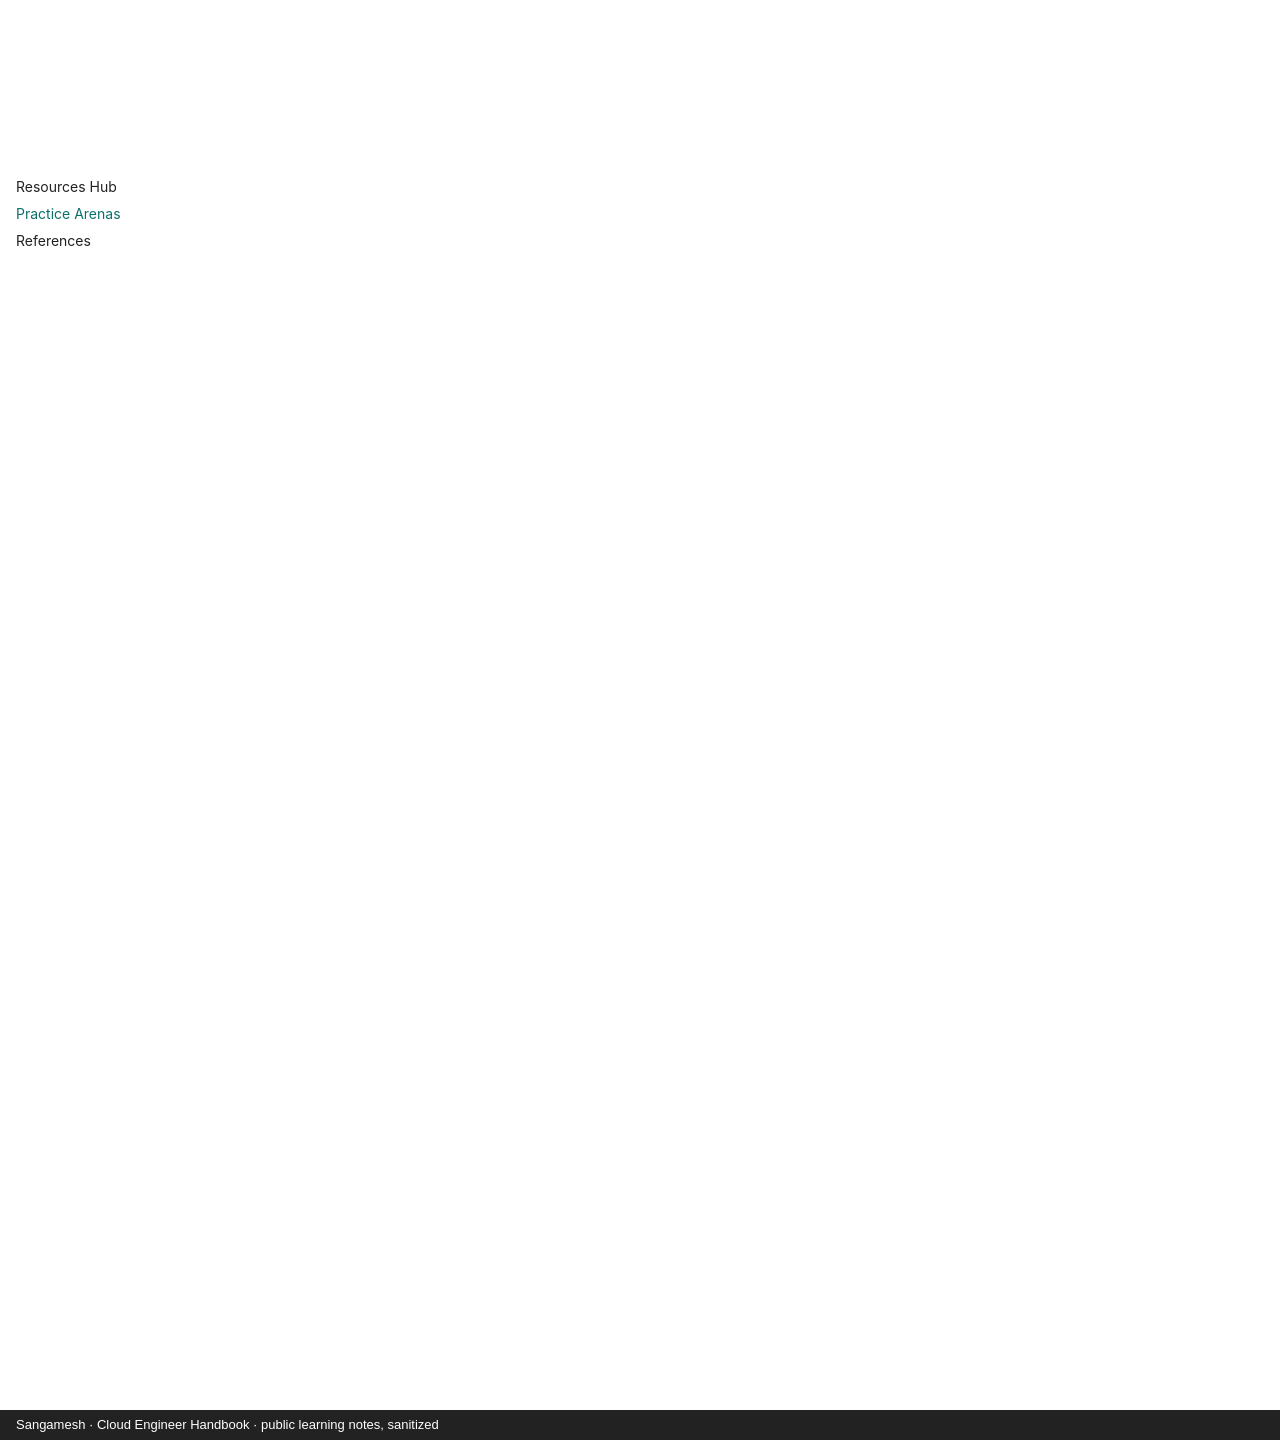

repository: sangameswaranm/Cloud-Engineer-Handbook · page: PRACTICE-ARENAS/index.html · generator: mkdocs · copyright: Sangamesh · Cloud Engineer Handbook · public learning notes, sanitized

# Practice Arenas

External practice platforms, mapped to where they fit in the roadmap. Use them **after** the matching topic, as a fun reinforcement.

!!! warning "Company laptop"
    OverTheWire is a security "wargame". Check your company's policy before connecting to it from a work device; use a personal device if unsure.

| Platform | What it is | Use after | Cost |
|---|---|---|---|
| **OverTheWire: Bandit** | Linux puzzle levels over SSH: each level hides the password for the next | Linux Topics 3–6 (files, find, hidden files, permissions) | Free |
| **SadServers** | Real broken Linux servers in the browser with an automatic "fixed?" check | Linux Topics 9–10+ (processes, services), then Topic 37 | Many free; some Pro |
| **KillerCoda** | Browser labs, including broken Kubernetes clusters to fix | Docker & Kubernetes modules (Month 4) | Free |
| **Oh My Git!** | Card game that visualises Git internals with a real Git terminal | CI/CD module (Git), or any time | Free |

## Suggested order

1. **Now (Topics 1–4 done):** Bandit early levels: they practise exactly what you learned: `ls -la` for hidden files, `find` by size and type, reading files, SSH login.
2. **After Topic 10:** SadServers easy scenarios.
3. **Month 4:** KillerCoda Docker/Kubernetes scenarios.
4. **CI/CD module:** Oh My Git!.

## Log it

After a practice session, tell Claude the platform, the levels cleared and the time spent; it's logged like any other session.
